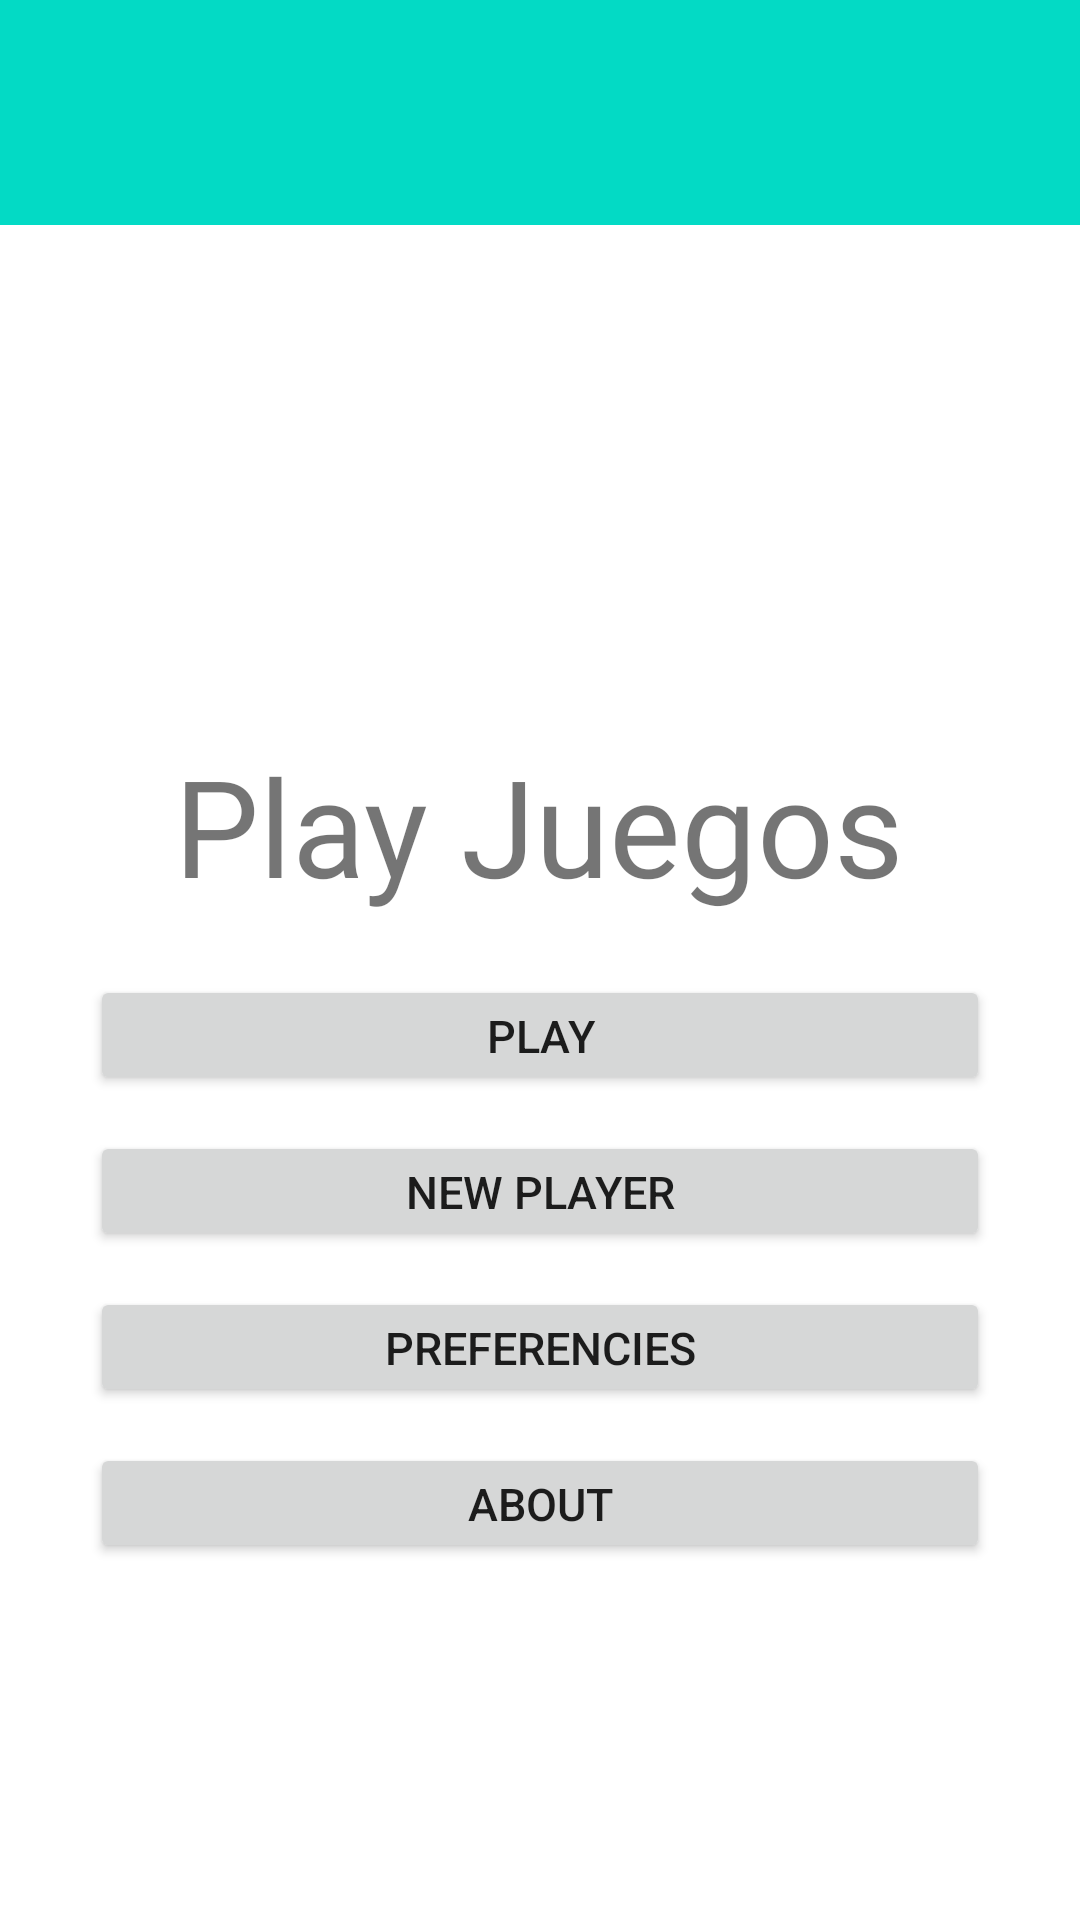

The Android layout XML behind this screen, and the referenced resources:
<!-- AndroidManifest.xml: activity theme Theme.NewPlayJuegos -->
<!-- res/layout/activity_main.xml -->
<ScrollView xmlns:android="http://schemas.android.com/apk/res/android"
    xmlns:app="http://schemas.android.com/apk/res-auto"
    android:id="@+id/main"
    android:layout_width="match_parent"
    android:layout_height="match_parent"
    android:fillViewport="true">

<LinearLayout
    android:layout_width="match_parent"
    android:layout_height="wrap_content"
    android:orientation="vertical">
    <androidx.appcompat.widget.Toolbar
        android:id="@+id/toolbar"
        android:layout_width="match_parent"
        android:layout_height="75dp"
        app:titleTextColor="@color/white">
        <TextView
            android:layout_width="wrap_content"
            android:layout_height="wrap_content"
            android:textSize="20sp"
            android:textColor="@color/white"
            android:layout_marginTop="25dp"
            ></TextView>
    </androidx.appcompat.widget.Toolbar>
    <LinearLayout
        android:layout_width="match_parent"
        android:layout_height="wrap_content"
        android:orientation="vertical"
        android:gravity="center"
        android:layout_marginTop="150dp"

        >

        <TextView
            android:layout_width="wrap_content"
            android:layout_height="wrap_content"
            android:text="Play Juegos"
            android:textSize="45dp"
            android:layout_margin="20dp"
            android:fontFamily="@font/courgette_regular"
            ></TextView>
        <Button
            android:id="@+id/button1"
            android:layout_width="300dp"
            android:layout_height="40dp"
            android:text="PLAY"
            android:textSize="15dp"
            android:layout_marginBottom="12dp"></Button>
        <Button
            android:id="@+id/button2"
            android:layout_width="300dp"
            android:layout_height="40dp"
            android:text="NEW PLAYER"
            android:textSize="15dp"
            android:layout_marginBottom="12dp"></Button>
        <Button
            android:id="@+id/button3"
            android:layout_width="300dp"
            android:layout_height="40dp"
            android:text="PREFERENCIES"
            android:textSize="15dp"
            android:layout_marginBottom="12dp"></Button>
        <Button
            android:id="@+id/button4"
            android:layout_width="300dp"
            android:layout_height="40dp"
            android:text="ABOUT"
            android:textSize="15dp"></Button>
    </LinearLayout>

</LinearLayout>

</ScrollView>
<!-- resources referenced by this layout -->
<resources>
  <color name="white">#FFFFFFFF</color>
  <style name="Theme.NewPlayJuegos" parent="Theme.MaterialComponents.DayNight.NoActionBar">
          <item name="toolbarStyle">@style/Widget.toolbar</item>
          <item name="materialButtonStyle">@style/Widget.Button</item>
      </style>
  <style name="Widget.toolbar" parent="Widget.MaterialComponents.Toolbar">
          <item name="android:background">@color/teal_200</item>
          <item name="android:textColor">@color/white</item>
      </style>
  <style name="Widget.Button" parent="Widget.MaterialComponents.Button">
          <item name="android:backgroundTint">@color/teal_200</item>
          <item name="android:textColor">@color/white</item>
      </style>
  <color name="teal_200">#FF03DAC5</color>
</resources>
